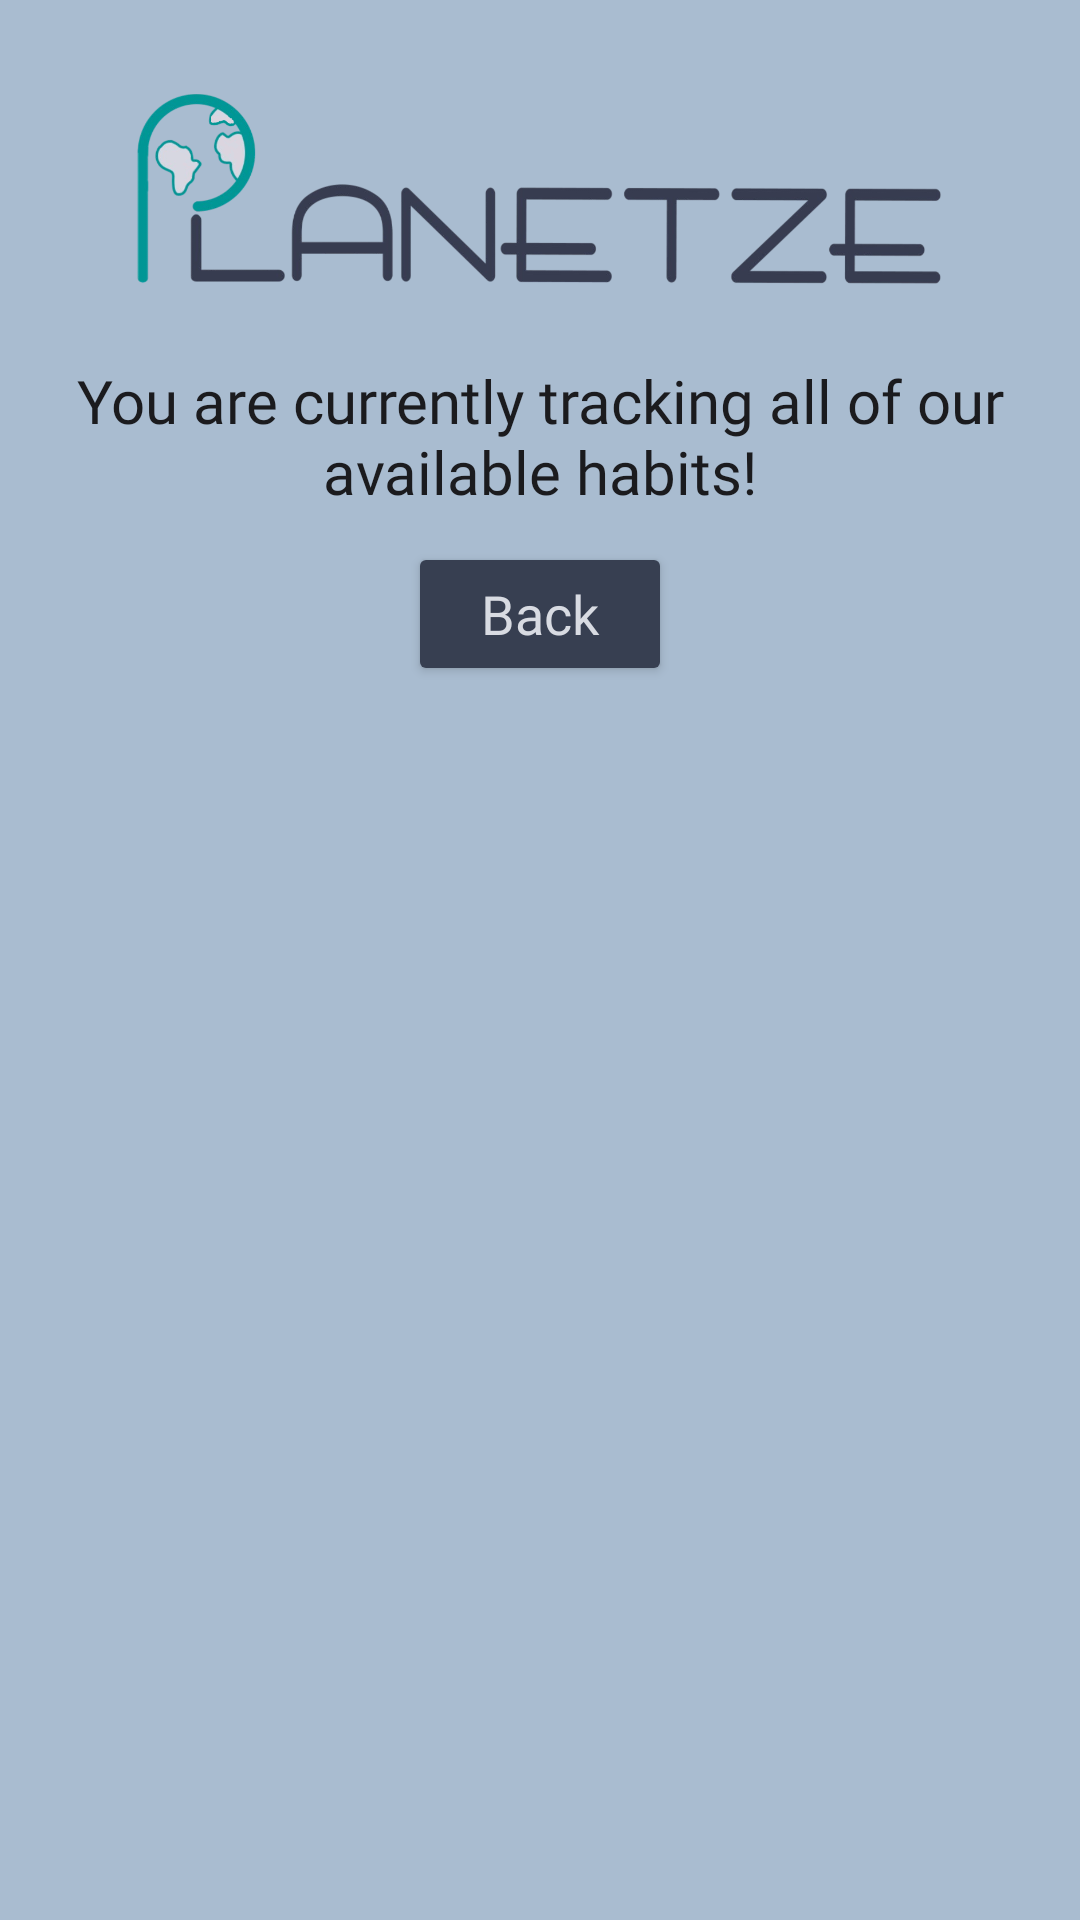

Android layout source for this screen:
<!-- AndroidManifest.xml: application theme Theme.B07Planetze.Light -->
<!-- res/layout/fragment_no_habits_available.xml -->
<?xml version="1.0" encoding="utf-8"?>
<LinearLayout xmlns:android="http://schemas.android.com/apk/res/android"
    xmlns:tools="http://schemas.android.com/tools"
    android:layout_width="match_parent"
    android:layout_height="match_parent"
    tools:context=".HabitTracking.noHabitsAvailableFragment"
    android:background="@color/light_gray"
    android:orientation="vertical">

    <ImageView
        android:layout_width="match_parent"
        android:layout_height="120dp"
        android:layout_gravity="center"
        android:src="@drawable/app_logo_no_bg"
        android:padding="20dp"/>

    <TextView
        android:layout_width="wrap_content"
        android:layout_height="wrap_content"
        android:text="You are currently tracking all of our available habits!"
        android:layout_gravity="center"
        android:gravity="center"
        android:textColor="@color/black"
        android:textSize="20dp"
        android:fontFamily="@font/bold_font"/>

    <Button
        android:id="@+id/back"
        android:layout_width="wrap_content"
        android:layout_height="wrap_content"
        android:text="Back"
        android:textAllCaps="false"
        android:fontFamily="@font/bold_font"
        android:textColor="@color/white"
        android:textSize="18dp"
        android:backgroundTint="@color/dark_gray"
        android:padding="8dp"
        android:layout_gravity="center"
        android:layout_marginTop="10dp"/>

</LinearLayout>
<!-- resources referenced by this layout -->
<resources>
  <color name="black">#1b1b1e</color>
  <color name="dark_gray">#373f51</color>
  <color name="light_gray">#a9bcd0</color>
  <color name="white">#d8dbe2</color>
  <!-- drawable app_logo_no_bg: png bitmap (drawable, 110963 bytes) -->
  <style name="Theme.B07Planetze.Light" parent="Theme.MaterialComponents.DayNight.NoActionBar">
          <item name="colorPrimary">@color/turquoise</item>
          <item name="colorPrimaryDark">@color/dark_gray</item>
          <item name="colorAccent">@color/light_gray</item>
  
          <item name="backgroundColor">@color/white</item>
          <item name="android:textColorPrimary">@color/black</item>
          <item name="android:textColorSecondary">@color/dark_gray</item>
      </style>
  <color name="turquoise">#009999</color>
</resources>
